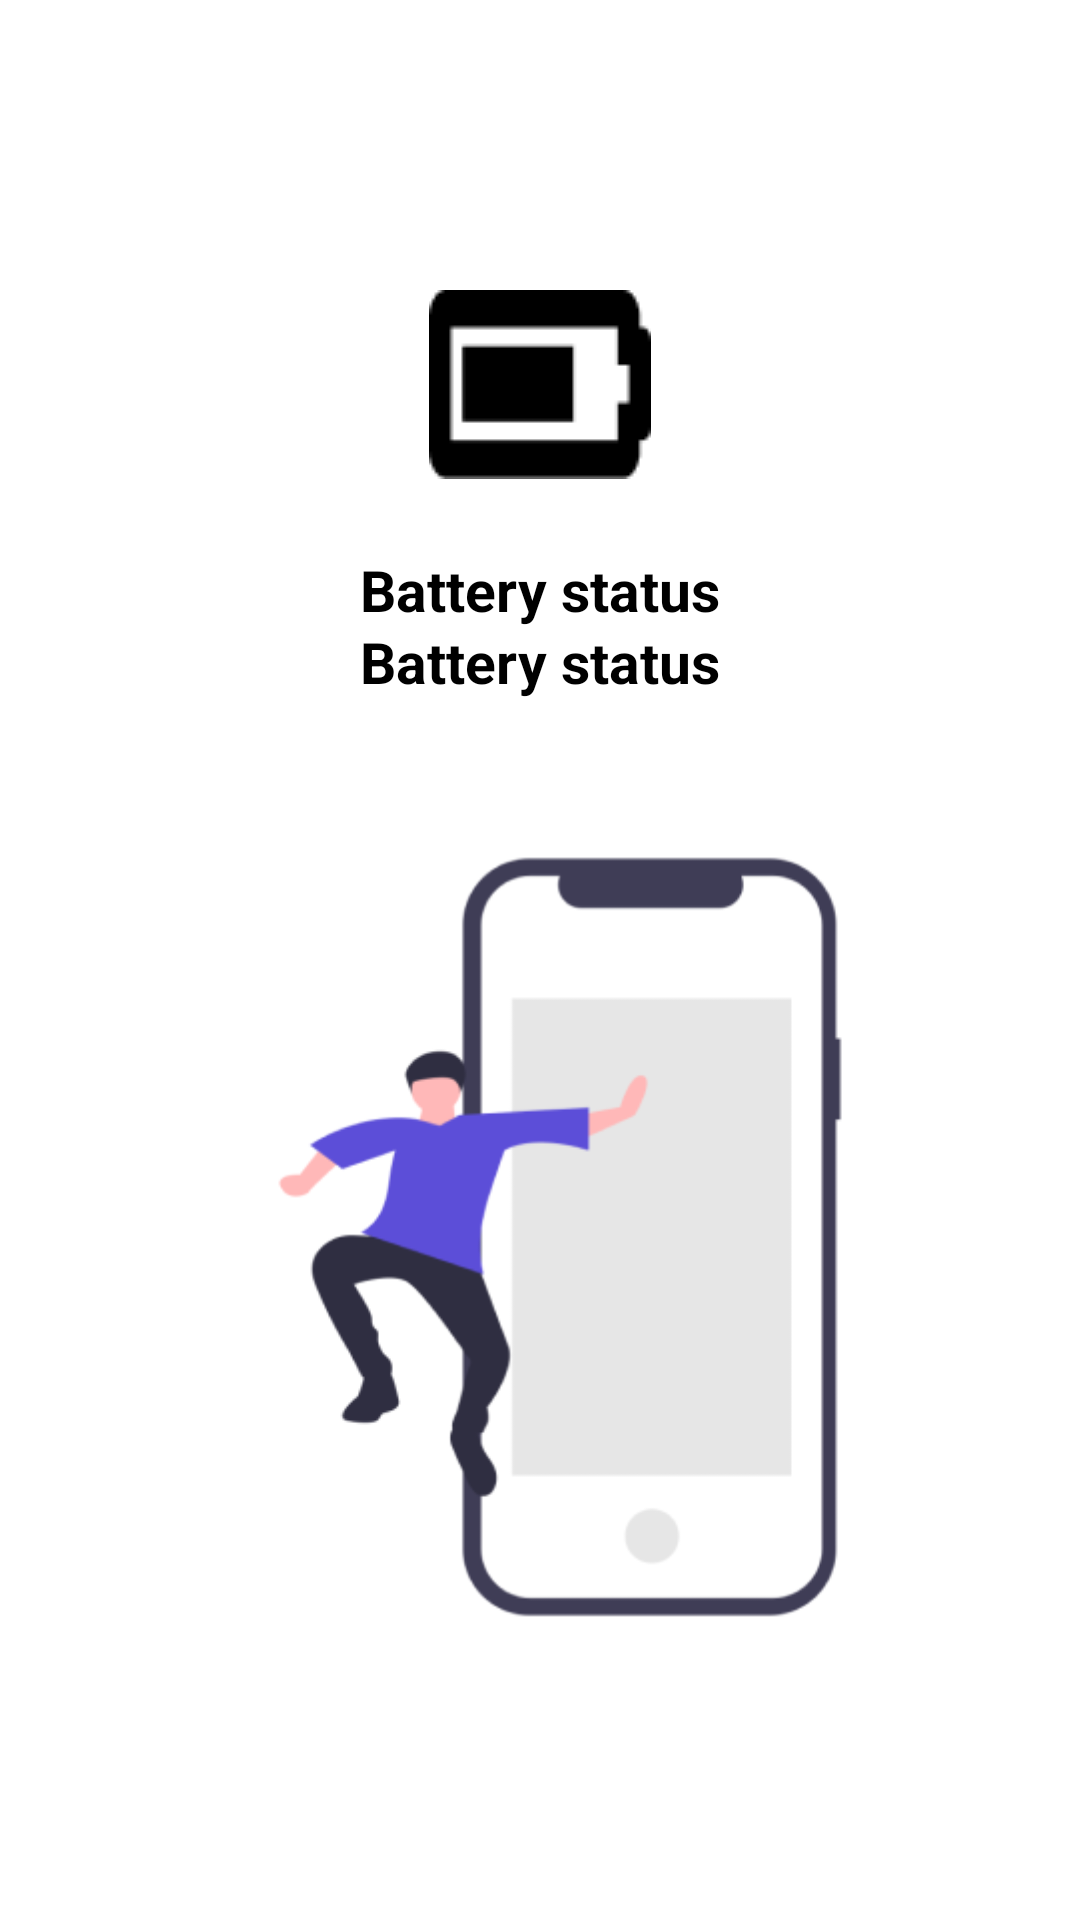

Here is an Android app screen rendered from its layout file. Give the layout XML and the strings, colors and styles it references.
<!-- AndroidManifest.xml: application theme Theme.MDT -->
<!-- res/layout/activity_battery.xml -->
<?xml version="1.0" encoding="utf-8"?>
<androidx.constraintlayout.widget.ConstraintLayout
    xmlns:android="http://schemas.android.com/apk/res/android"
    xmlns:app="http://schemas.android.com/apk/res-auto"
    xmlns:tools="http://schemas.android.com/tools"
    android:layout_width="match_parent"
    android:layout_height="match_parent"
    android:background="@color/white"
    tools:context=".battery">

    <ImageView
        android:id="@+id/imageView48"
        android:layout_width="wrap_content"
        android:layout_height="wrap_content"
        app:srcCompat="@drawable/img_9"
        app:layout_constraintStart_toStartOf="parent"
        app:layout_constraintEnd_toEndOf="parent"

        app:layout_constraintTop_toTopOf="parent"
        app:layout_constraintBottom_toTopOf="@+id/textView4"
        app:layout_constraintVertical_chainStyle="packed"
        android:layout_marginTop="24dp"
        android:layout_marginBottom="24dp"
        android:contentDescription="Battery Status Icon" />


    <TextView
        android:id="@+id/textView70"
        android:layout_width="wrap_content"
        android:layout_height="wrap_content"
        android:layout_marginTop="24dp"
        android:layout_marginBottom="24dp"
        android:text="Battery status"
        android:textColor="@color/black"
        android:textSize="19dp"
        android:textStyle="bold"
        app:layout_constraintBottom_toTopOf="@+id/imageView50"
        app:layout_constraintEnd_toEndOf="parent"
        app:layout_constraintStart_toStartOf="parent"
        app:layout_constraintTop_toBottomOf="@+id/imageView48"
        app:layout_constraintVertical_bias="0.0" />

    <TextView
        android:id="@+id/textView4"
        android:layout_width="wrap_content"
        android:layout_height="wrap_content"
        android:layout_marginTop="24dp"
        android:layout_marginBottom="24dp"
        android:text="Battery status"
        android:textColor="@color/black"
        android:textSize="19dp"
        android:textStyle="bold"
        app:layout_constraintBottom_toTopOf="@+id/imageView50"
        app:layout_constraintEnd_toEndOf="parent"
        app:layout_constraintStart_toStartOf="parent"
        app:layout_constraintTop_toBottomOf="@+id/imageView48" />

    <ImageView
        android:id="@+id/imageView50"
        android:layout_width="302dp"
        android:layout_height="262dp"
        android:layout_marginTop="24dp"
        android:layout_marginBottom="24dp"
        android:contentDescription="Battery Diagram"
        app:layout_constraintBottom_toBottomOf="parent"
        app:layout_constraintEnd_toEndOf="parent"
        app:layout_constraintHorizontal_bias="0.614"
        app:layout_constraintStart_toStartOf="parent"
        app:layout_constraintTop_toBottomOf="@+id/textView4"
        app:srcCompat="@drawable/img_39" />
</androidx.constraintlayout.widget.ConstraintLayout>
<!-- resources referenced by this layout -->
<resources>
  <!-- drawable img_39: png bitmap (drawable, 14112 bytes) -->
  <!-- drawable img_9: png bitmap (drawable, 837 bytes) -->
  <style name="Theme.MDT" parent="Theme.MaterialComponents.DayNight.DarkActionBar">
          
          <item name="colorPrimary">@color/purple_500</item>
          <item name="colorPrimaryVariant">@color/purple_700</item>
          <item name="colorOnPrimary">@color/white</item>
          
          <item name="colorSecondary">@color/teal_200</item>
          <item name="colorSecondaryVariant">@color/teal_700</item>
          <item name="colorOnSecondary">@color/black</item>
          
          <item name="android:statusBarColor">?attr/colorPrimaryVariant</item>
          
      </style>
  <!-- not gathered from this repository: default colours our renderer supplied (Android Studio template values) -->
  <color name="purple_500">#FF6200EE</color>
  <color name="purple_700">#FF3700B3</color>
  <color name="teal_200">#FF03DAC5</color>
  <color name="teal_700">#FF018786</color>
  <color name="black">#FF000000</color>
  <color name="white">#FFFFFFFF</color>
</resources>
